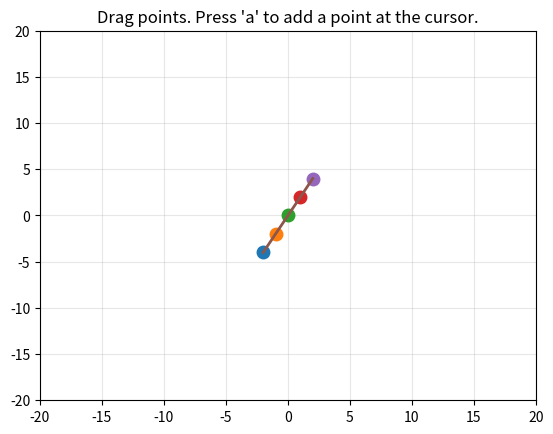

Write the Python code that produced this figure.
import numpy as np
import matplotlib.pyplot as plt # numpy and matplotlib for visualizations


def sub(arr1, arr2):
    return [arr1[i] - arr2[i] for i in range(len(arr1))]


def add(arr1, arr2):
    return [arr1[i] + arr2[i] for i in range(len(arr1))]


def mult(arr1, arr2):
    return [arr1[i] * arr2[i] for i in range(len(arr1))]


def dot(arr1, arr2):
    return sum(arr1[i] * arr2[i] for i in range(len(arr1)))


def mult_scalar(arr, scalar):
    return [scalar * data for data in arr]


def project(point, base):
    return mult_scalar(base, proj_mult(point, base))


def proj_mult(point, base):
    return dot(point, base) / dot(base, base)


def ones(n):
    return [1 for _ in range(n)]


def zeros(n):
    return [0 for _ in range(n)]


def linear_regress(x_data, y_data):
    n = len(x_data)
    # find orthogonal bases of span(x_data, 1)
    orthogonal_base_1 = ones(n)
    proj = project(x_data, orthogonal_base_1)
    orthogonal_base_2 = sub(x_data, proj)

    # find projection of y_data onto span(x_data, 1) to find point that minimizes distance/error
    # but find it in terms of orthogonal_base_2 so we can find it in terms of a multiplier and an
    # intercept.
    slope = proj_mult(y_data, orthogonal_base_2)
    intercept = proj_mult(y_data, orthogonal_base_1) - proj[0] * slope # projected onto 1, always the same for every axis
    return slope, intercept


def poly_regress(x_data, y_data, degree=1):
    n = len(x_data)
    xs = [[(x ** (i + 1)) for x in x_data] for i in range(degree)]
    orthogonal_1 = ones(n)
    orthogonal_bases = [orthogonal_1]
    slopes = zeros(degree + 1)
    slopes[0] = proj_mult(y_data, orthogonal_1)
    for i in range(len(xs)):
        proj_sum = zeros(n)
        for base in orthogonal_bases:
            proj_sum = add(proj_sum, project(xs[i], base))

        orthogonal_base = sub(xs[i], proj_sum)
        cur_slope = proj_mult(y_data, orthogonal_base)
        # Currently very inefficient way to get xhat mults through recursion for simplicity
        # recomputes a lot of stuff and can be sped up
        # xhat mults are essentially how an xhat of a given degree affects the slope of the
        # actual xs, so like if you give deg 2, then itl give you a matrix of [1, ?1, ?2] showing
        # that multiplying x^2hat by a constant affects the slope of x^2 by 1*constant, x by ?1*constant,
        # and x^0/b by ?2*constant
        def get_xhat_mults(deg):
            if deg == 0:
                return [1]
            mults = zeros(deg + 1)
            mults[-1] = 1
            for j in range(deg):
                multiplier = -proj_mult(xs[deg - 1], orthogonal_bases[j])
                next_xhat_mult = get_xhat_mults(j)
                for k in range(len(next_xhat_mult)):
                    mults[k] += multiplier * next_xhat_mult[k]
            return mults

        xhat_mults = get_xhat_mults(i + 1)
        for j in range(len(xhat_mults)):
            slopes[j] += cur_slope * xhat_mults[j]

        orthogonal_bases.append(orthogonal_base)

    return slopes[1:], slopes[0]


class PointEditor:
    def __init__(self, ax, x_init=None, y_init=None):
        self.ax = ax
        self.fig = ax.figure

        self.x = list(x_init if x_init is not None else [0, 1, 2])
        self.y = list(y_init if y_init is not None else [0, 1, 4])

        self.points = []
        for xi, yi in zip(self.x, self.y):
            p, = ax.plot([xi], [yi], 'o', ms=9, picker=5)
            self.points.append(p)

        self.fit_line, = ax.plot([], [], '-', lw=2)

        self.drag_i = None
        self.drag_anchor = None

        self.cid_press   = self.fig.canvas.mpl_connect('button_press_event', self.on_press)
        self.cid_motion  = self.fig.canvas.mpl_connect('motion_notify_event', self.on_motion)
        self.cid_release = self.fig.canvas.mpl_connect('button_release_event', self.on_release)
        self.cid_key     = self.fig.canvas.mpl_connect('key_press_event', self.on_key)

        self.update_fit()
        self.ax.set_title("Drag points. Press 'a' to add a point at the cursor.")
        self.fig.canvas.draw_idle()

    def update_fit(self):
        if len(self.x) >= 2:
            slopes, b = poly_regress(self.x, self.y, 3)

            xmin, xmax = min(self.x), max(self.x)

            if xmin == xmax:
                xmin -= 1.0
                xmax += 1.0
            xs = np.linspace(xmin, xmax, 200)

            ys = np.full_like(xs, b, dtype=float)
            for i, s in enumerate(slopes):
                ys += s * (xs ** (i + 1))

            self.fit_line.set_data(xs, ys)
        else:
            self.fit_line.set_data([], [])

    def redraw(self):
        self.fig.canvas.draw_idle()

    def add_point(self, x_new, y_new):
        self.x.append(float(x_new))
        self.y.append(float(y_new))
        p, = self.ax.plot([x_new], [y_new], 'o', ms=9, picker=5)
        self.points.append(p)
        self.update_fit()
        self.redraw()

    def pick_point_index(self, event):
        for i, p in enumerate(self.points):
            contains, _ = p.contains(event)
            if contains:
                return i
        return None

    def on_press(self, event):
        if event.inaxes != self.ax or event.button != 1:
            return
        i = self.pick_point_index(event)
        if i is None:
            return
        x0, y0 = self.x[i], self.y[i]
        self.drag_i = i
        self.drag_anchor = (x0, y0, event.xdata, event.ydata)

    def on_motion(self, event):
        if self.drag_i is None or event.inaxes != self.ax or event.xdata is None:
            return
        x0, y0, xpress, ypress = self.drag_anchor
        dx, dy = event.xdata - xpress, event.ydata - ypress
        nx, ny = x0 + dx, y0 + dy

        self.x[self.drag_i] = float(nx)
        self.y[self.drag_i] = float(ny)
        self.points[self.drag_i].set_xdata([nx])
        self.points[self.drag_i].set_ydata([ny])

        self.update_fit()
        self.fig.canvas.draw_idle()

    def on_release(self, event):
        if self.drag_i is None:
            return
        self.drag_i = None
        self.drag_anchor = None
        self.update_fit()
        self.redraw()

    def on_key(self, event):
        if event.key == 'a' and event.inaxes == self.ax and event.xdata is not None:
            self.add_point(event.xdata, event.ydata)


if __name__ == "__main__":
    fig, ax = plt.subplots()
    ax.set_xlim(-20, 20)
    ax.set_ylim(-20, 20)
    ax.grid(True, alpha=0.3)

    x0 = [-2, -1, 0, 1, 2]
    y0 = [-4, -2, 0, 2, 4]

    editor = PointEditor(ax, x0, y0)
    plt.show()
